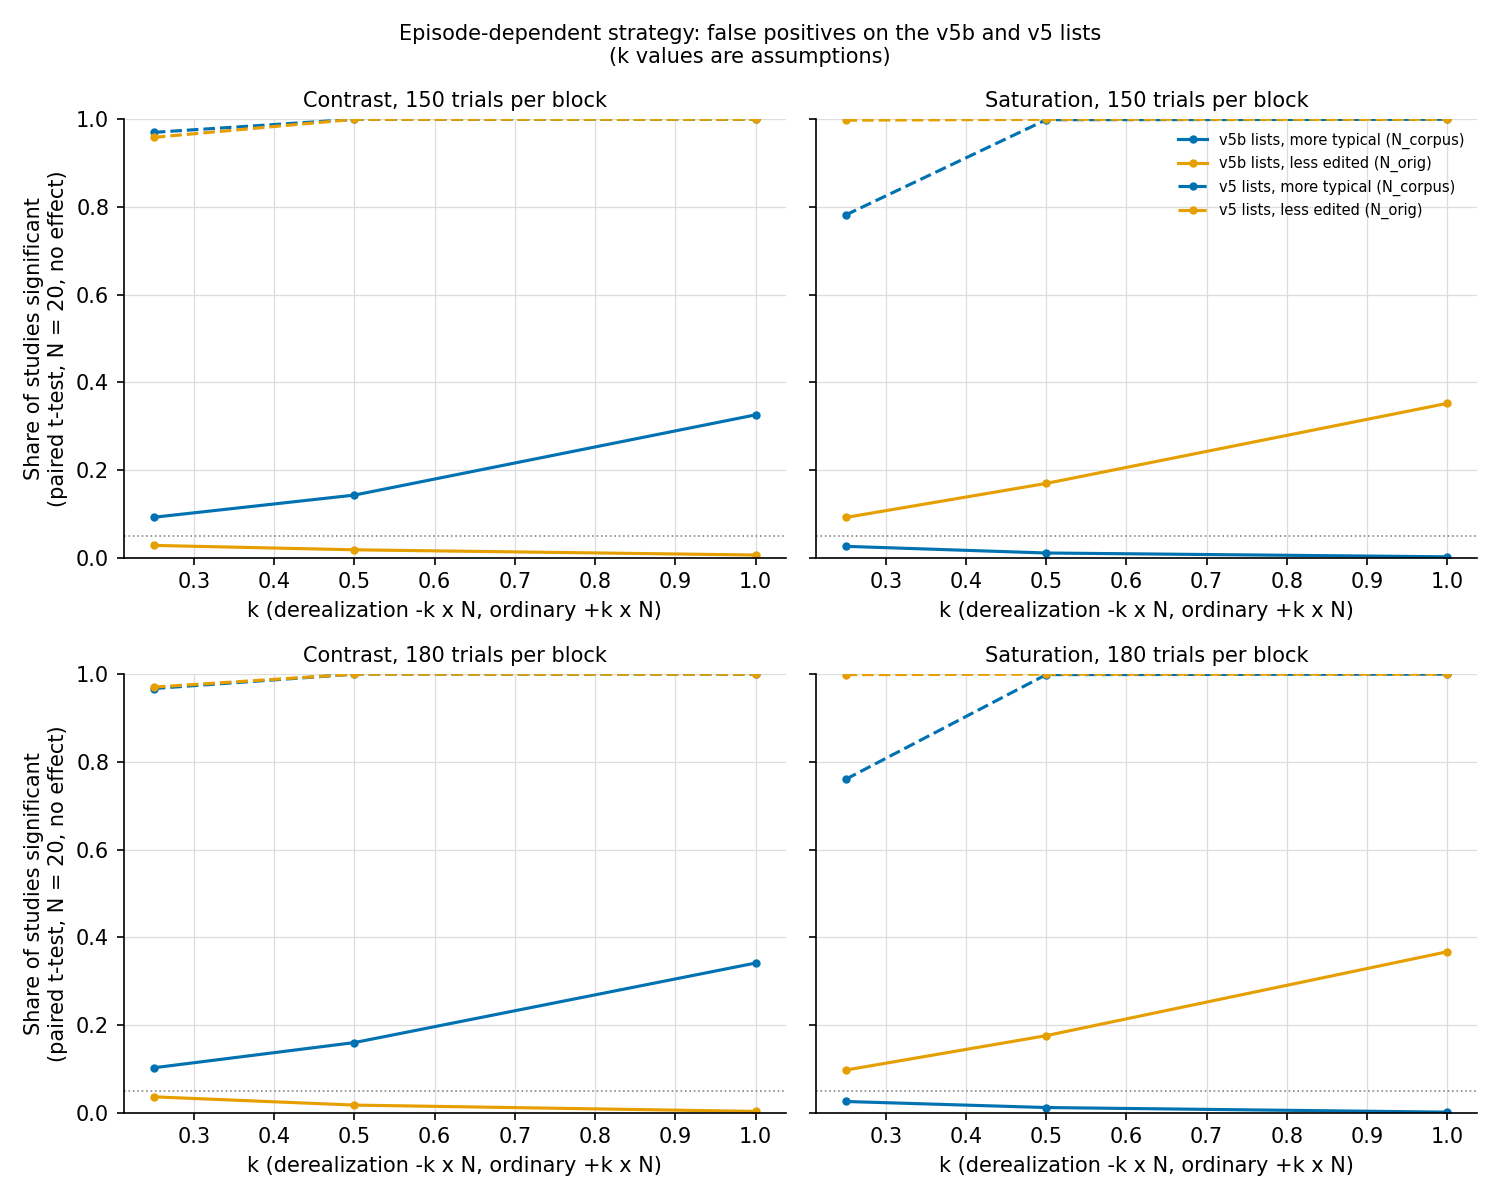

Values plotted in this chart, from the file beside it:
lists, size, direction, definition, k, feature, t:N10, t:N15, t:N20, W:N10, W:N15, W:N20, mean_diff, predicted_shift
v5b, 150, main, corpus, 0.25, saturation, 0.0277, 0.0262, 0.026, 0.0233, 0.0243, 0.0255, -0.0185, -0.01927
v5b, 150, main, corpus, 0.25, contrast, 0.0751, 0.0908, 0.0923, 0.0647, 0.0838, 0.0924, 0.01772, 0.01984
v5b, 150, main, corpus, 0.5, saturation, 0.0207, 0.0109, 0.0108, 0.0163, 0.0108, 0.011, -0.03449, -0.03854
v5b, 150, main, corpus, 0.5, contrast, 0.1051, 0.1258, 0.1429, 0.0873, 0.1152, 0.1368, 0.03386, 0.03969
v5b, 150, main, corpus, 1.0, saturation, 0.0062, 0.0047, 0.0021, 0.0051, 0.0041, 0.0025, -0.06392, -0.07709
v5b, 150, main, corpus, 1.0, contrast, 0.1945, 0.2627, 0.3259, 0.1694, 0.2459, 0.3129, 0.06633, 0.07938
v5b, 150, main, orig, 0.25, saturation, 0.0736, 0.08, 0.0918, 0.062, 0.075, 0.0937, 0.0146, 0.01935
v5b, 150, main, orig, 0.25, contrast, 0.0346, 0.0281, 0.0281, 0.0294, 0.0268, 0.0268, -0.01953, -0.01796
v5b, 150, main, orig, 0.5, saturation, 0.1155, 0.1405, 0.1695, 0.0973, 0.1352, 0.1616, 0.03625, 0.03871
v5b, 150, main, orig, 0.5, contrast, 0.0215, 0.0206, 0.0181, 0.0165, 0.0202, 0.0191, -0.03056, -0.03591
v5b, 150, main, orig, 1.0, saturation, 0.2142, 0.2763, 0.3522, 0.182, 0.26, 0.3365, 0.06626, 0.07741
v5b, 150, main, orig, 1.0, contrast, 0.0118, 0.0067, 0.0062, 0.0095, 0.0068, 0.0067, -0.05264, -0.07182
v5b, 150, reverse, corpus, 0.25, saturation, 0.0674, 0.0772, 0.0918, 0.0554, 0.0744, 0.0894, 0.01152, 0.01927
v5b, 150, reverse, corpus, 0.25, contrast, 0.0285, 0.0229, 0.0237, 0.0223, 0.0227, 0.0243, -0.02215, -0.01984
v5b, 150, reverse, corpus, 0.5, saturation, 0.1222, 0.1303, 0.165, 0.1031, 0.1236, 0.1616, 0.03699, 0.03854
v5b, 150, reverse, corpus, 0.5, contrast, 0.016, 0.0131, 0.0101, 0.0136, 0.0136, 0.0102, -0.04191, -0.03969
v5b, 150, reverse, corpus, 1.0, saturation, 0.2122, 0.2839, 0.3512, 0.182, 0.2684, 0.3412, 0.06535, 0.07709
v5b, 150, reverse, corpus, 1.0, contrast, 0.0085, 0.0049, 0.0032, 0.0077, 0.0047, 0.0032, -0.0634, -0.07938
v5b, 150, reverse, orig, 0.25, saturation, 0.034, 0.0252, 0.0255, 0.0277, 0.0249, 0.0239, -0.01706, -0.01935
v5b, 150, reverse, orig, 0.25, contrast, 0.0672, 0.0762, 0.0854, 0.0582, 0.0737, 0.081, 0.0161, 0.01796
v5b, 150, reverse, orig, 0.5, saturation, 0.017, 0.0127, 0.0113, 0.0142, 0.0113, 0.0117, -0.03541, -0.03871
v5b, 150, reverse, orig, 0.5, contrast, 0.0881, 0.103, 0.1173, 0.0747, 0.0959, 0.1108, 0.02456, 0.03591
v5b, 150, reverse, orig, 1.0, saturation, 0.0072, 0.0034, 0.0011, 0.006, 0.0035, 0.0016, -0.06539, -0.07741
v5b, 150, reverse, orig, 1.0, contrast, 0.179, 0.2143, 0.246, 0.155, 0.1995, 0.234, 0.06223, 0.07182
v5b, 180, main, corpus, 0.25, saturation, 0.0291, 0.0256, 0.0253, 0.0242, 0.0222, 0.0243, -0.01651, -0.01863
v5b, 180, main, corpus, 0.25, contrast, 0.0792, 0.0852, 0.1022, 0.0685, 0.0815, 0.1004, 0.01962, 0.01862
v5b, 180, main, corpus, 0.5, saturation, 0.0141, 0.0093, 0.0115, 0.0119, 0.0086, 0.0122, -0.0372, -0.03726
v5b, 180, main, corpus, 0.5, contrast, 0.1104, 0.136, 0.1597, 0.0938, 0.1279, 0.1546, 0.03564, 0.03724
v5b, 180, main, corpus, 1.0, saturation, 0.0033, 0.0018, 0.001, 0.0027, 0.002, 0.0012, -0.0667, -0.07452
v5b, 180, main, corpus, 1.0, contrast, 0.2068, 0.2833, 0.3411, 0.1772, 0.2644, 0.3252, 0.06538, 0.07448
v5b, 180, main, orig, 0.25, saturation, 0.0763, 0.0798, 0.0969, 0.0646, 0.0757, 0.093, 0.01412, 0.01755
v5b, 180, main, orig, 0.25, contrast, 0.0384, 0.036, 0.0359, 0.0305, 0.0339, 0.034, -0.01161, -0.01565
v5b, 180, main, orig, 0.5, saturation, 0.1146, 0.1452, 0.1755, 0.0995, 0.1384, 0.1723, 0.03213, 0.0351
v5b, 180, main, orig, 0.5, contrast, 0.0246, 0.0253, 0.0171, 0.0199, 0.0251, 0.0186, -0.02654, -0.0313
v5b, 180, main, orig, 1.0, saturation, 0.2333, 0.3023, 0.3669, 0.198, 0.2837, 0.3533, 0.06593, 0.0702
v5b, 180, main, orig, 1.0, contrast, 0.01, 0.0061, 0.0027, 0.0083, 0.0071, 0.0024, -0.0581, -0.0626
v5b, 180, reverse, corpus, 0.25, saturation, 0.0777, 0.082, 0.0927, 0.0651, 0.0755, 0.0873, 0.01674, 0.01863
v5b, 180, reverse, corpus, 0.25, contrast, 0.0355, 0.0253, 0.0252, 0.0301, 0.0239, 0.0243, -0.01456, -0.01862
v5b, 180, reverse, corpus, 0.5, saturation, 0.1342, 0.1542, 0.1717, 0.1166, 0.1466, 0.1646, 0.03844, 0.03726
v5b, 180, reverse, corpus, 0.5, contrast, 0.0223, 0.017, 0.0133, 0.019, 0.0157, 0.0138, -0.02857, -0.03724
v5b, 180, reverse, corpus, 1.0, saturation, 0.2333, 0.3129, 0.391, 0.1975, 0.2903, 0.3717, 0.06338, 0.07452
v5b, 180, reverse, corpus, 1.0, contrast, 0.0083, 0.004, 0.0018, 0.0069, 0.0035, 0.0016, -0.06325, -0.07448
v5b, 180, reverse, orig, 0.25, saturation, 0.0346, 0.0307, 0.0293, 0.0293, 0.0288, 0.0292, -0.01113, -0.01755
v5b, 180, reverse, orig, 0.25, contrast, 0.0743, 0.0809, 0.0857, 0.0628, 0.0796, 0.0851, 0.01567, 0.01565
v5b, 180, reverse, orig, 0.5, saturation, 0.0184, 0.014, 0.0095, 0.0158, 0.0138, 0.0088, -0.0313, -0.0351
v5b, 180, reverse, orig, 0.5, contrast, 0.1044, 0.116, 0.1288, 0.0838, 0.1092, 0.1214, 0.03127, 0.0313
v5b, 180, reverse, orig, 1.0, saturation, 0.008, 0.0031, 0.0021, 0.007, 0.0034, 0.0021, -0.06047, -0.0702
v5b, 180, reverse, orig, 1.0, contrast, 0.174, 0.2353, 0.292, 0.152, 0.2208, 0.2735, 0.05734, 0.0626
v5, 150, main, corpus, 0.25, saturation, 0.4813, 0.652, 0.7817, 0.4317, 0.6319, 0.7589, 0.1311, 0.1442
v5, 150, main, corpus, 0.25, contrast, 0.7821, 0.9231, 0.9702, 0.734, 0.905, 0.9631, 0.3098, 0.3454
v5, 150, main, corpus, 0.5, saturation, 0.9298, 0.9896, 0.999, 0.9029, 0.9854, 0.9984, 0.2591, 0.2883
v5, 150, main, corpus, 0.5, contrast, 0.9992, 1.0, 1.0, 0.9984, 1.0, 1.0, 0.6182, 0.6908
v5, 150, main, corpus, 1.0, saturation, 1.0, 1.0, 1.0, 1.0, 1.0, 1.0, 0.5059, 0.5766
v5, 150, main, corpus, 1.0, contrast, 1.0, 1.0, 1.0, 1.0, 1.0, 1.0, 1.207, 1.382
v5, 150, main, orig, 0.25, saturation, 0.9142, 0.9857, 0.9979, 0.8812, 0.9798, 0.9966, 0.2432, 0.2694
v5, 150, main, orig, 0.25, contrast, 0.7291, 0.8886, 0.9588, 0.6795, 0.8675, 0.9512, 0.2855, 0.3181
v5, 150, main, orig, 0.5, saturation, 1.0, 1.0, 1.0, 1.0, 1.0, 1.0, 0.485, 0.5387
v5, 150, main, orig, 0.5, contrast, 0.9979, 1.0, 1.0, 0.9949, 1.0, 1.0, 0.5771, 0.6362
v5, 150, main, orig, 1.0, saturation, 1.0, 1.0, 1.0, 1.0, 1.0, 1.0, 0.9589, 1.077
v5, 150, main, orig, 1.0, contrast, 1.0, 1.0, 1.0, 1.0, 1.0, 1.0, 1.117, 1.272
... 36 more rows
